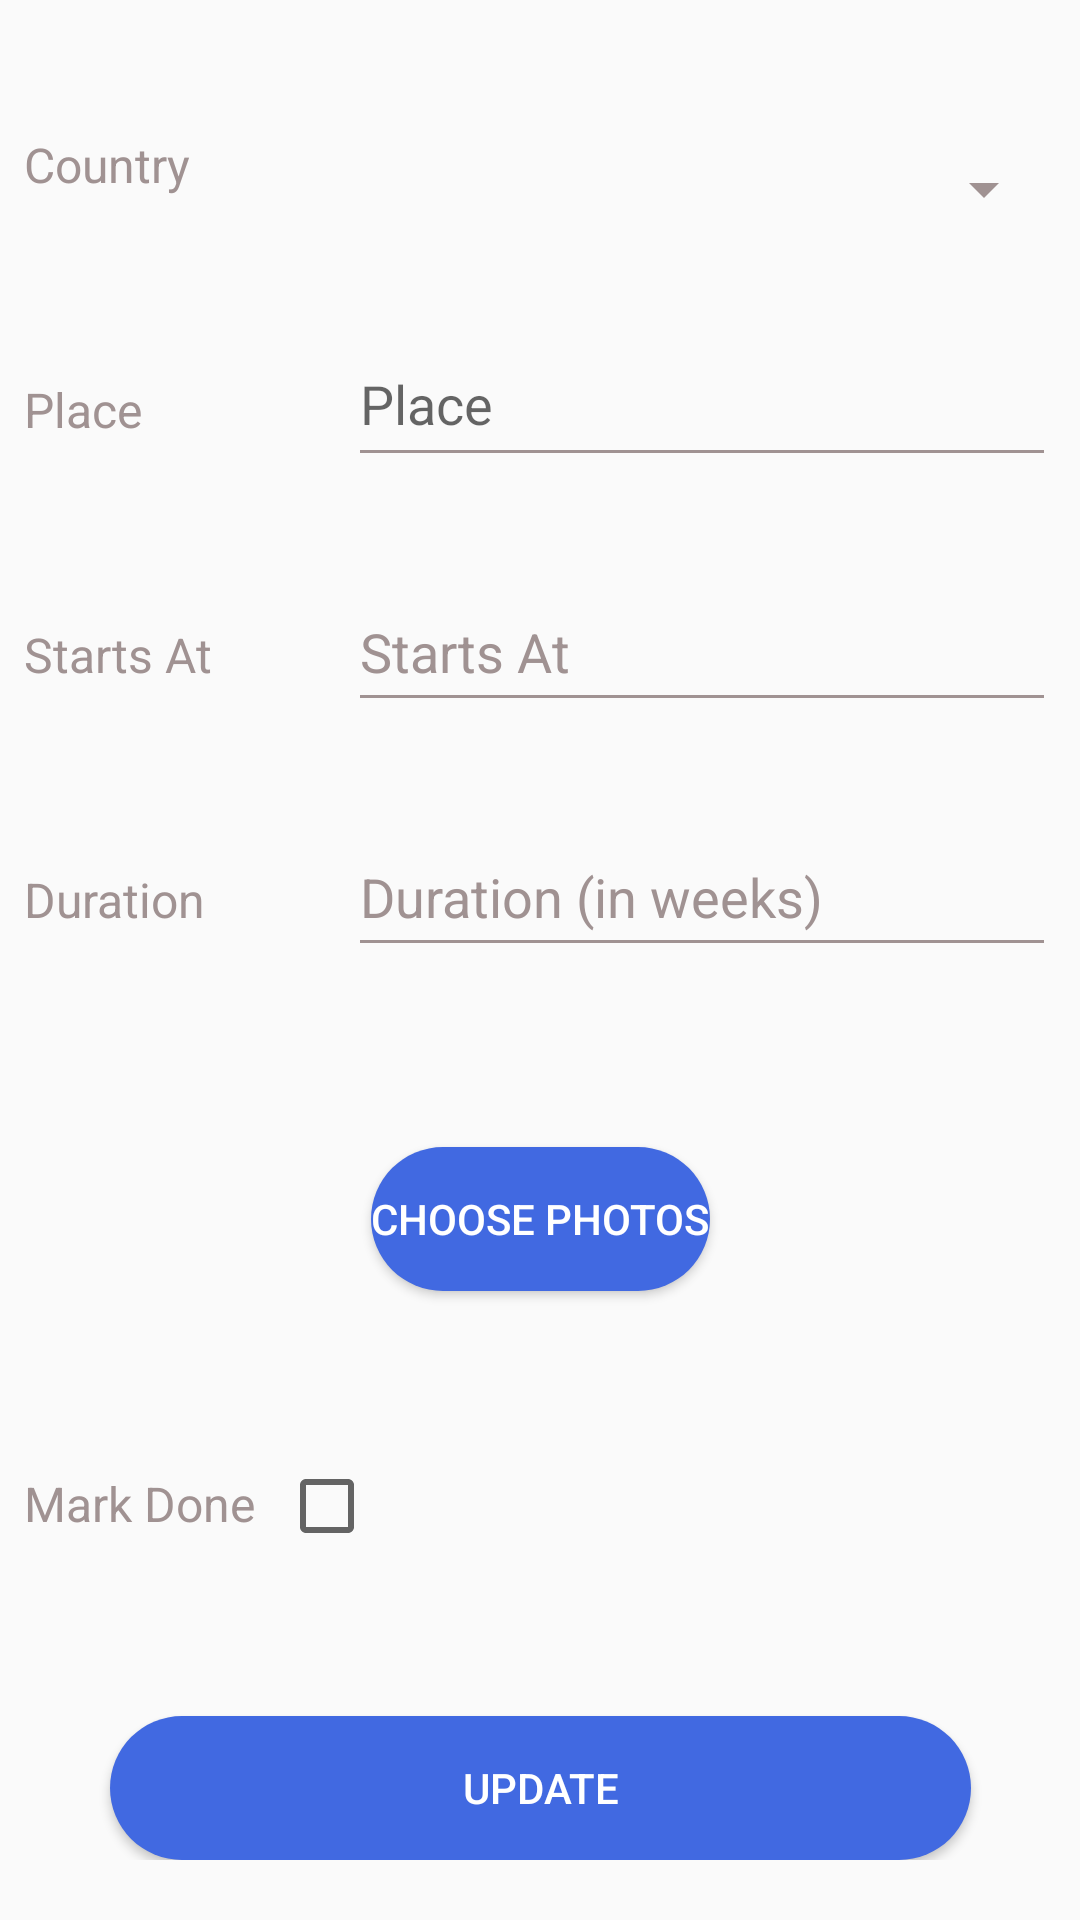

Produce the Android XML layout that renders to this screen, including the resource entries it uses.
<!-- AndroidManifest.xml: application theme Theme.ILinkTrip -->
<!-- res/layout/fragment_update_trip.xml -->
<?xml version="1.0" encoding="utf-8"?>
<ScrollView xmlns:android="http://schemas.android.com/apk/res/android"
    xmlns:app="http://schemas.android.com/apk/res-auto"
    xmlns:tools="http://schemas.android.com/tools"
    android:layout_width="match_parent"
    android:layout_height="match_parent">

    <androidx.constraintlayout.widget.ConstraintLayout
        android:id="@+id/update_trip_fragment_container"
        android:layout_width="match_parent"
        android:layout_height="wrap_content">


        <TextView
            android:id="@+id/update_trip_country_tv"
            android:layout_width="100dp"
            android:layout_height="0dp"
            android:layout_marginStart="8dp"
            android:layout_marginTop="44dp"
            android:text="Country"
            android:textColor="@color/info"
            android:textSize="16sp"
            app:layout_constraintStart_toStartOf="parent"
            app:layout_constraintTop_toTopOf="parent" />

        <Spinner
            android:id="@+id/update_trip_country_spinner"
            android:layout_width="0dp"
            android:layout_height="50dp"
            android:layout_marginStart="8dp"
            android:layout_marginTop="38dp"
            android:layout_marginEnd="8dp"
            android:backgroundTint="@color/info"
            app:layout_constraintEnd_toEndOf="parent"
            app:layout_constraintStart_toEndOf="@+id/update_trip_country_tv"
            app:layout_constraintTop_toTopOf="parent" />

        <TextView
            android:id="@+id/update_trip_place_tv"
            android:layout_width="100dp"
            android:layout_height="wrap_content"
            android:layout_marginStart="8dp"
            android:layout_marginTop="60dp"
            android:text="Place"
            android:textColor="@color/info"
            android:textSize="16sp"
            app:layout_constraintStart_toStartOf="parent"
            app:layout_constraintTop_toBottomOf="@+id/update_trip_country_tv" />

        <TextView
            android:id="@+id/update_trip_starts_at_tv"
            android:layout_width="100dp"
            android:layout_height="0dp"
            android:layout_marginStart="8dp"
            android:layout_marginTop="60dp"
            android:text="Starts At"
            android:textColor="@color/info"
            android:textSize="16sp"
            app:layout_constraintStart_toStartOf="parent"
            app:layout_constraintTop_toBottomOf="@+id/update_trip_place_tv" />

        <EditText
            android:id="@+id/update_trip_starts_at_et"
            android:layout_width="0dp"
            android:layout_height="50dp"
            android:layout_marginStart="8dp"
            android:layout_marginEnd="8dp"
            android:backgroundTint="@color/info"
            android:ems="10"
            android:inputType="text"
            android:text="Starts At"
            android:textColor="@color/info"
            app:layout_constraintBaseline_toBaselineOf="@+id/update_trip_starts_at_tv"
            app:layout_constraintEnd_toEndOf="parent"
            app:layout_constraintStart_toEndOf="@+id/update_trip_starts_at_tv" />

        <TextView
            android:id="@+id/update_trip_duration_tv"
            android:layout_width="100dp"
            android:layout_height="0dp"
            android:layout_marginStart="8dp"
            android:layout_marginTop="60dp"
            android:text="Duration"
            android:textColor="@color/info"
            android:textSize="16sp"
            app:layout_constraintStart_toStartOf="parent"
            app:layout_constraintTop_toBottomOf="@+id/update_trip_starts_at_tv" />

        <EditText
            android:id="@+id/update_trip_duration_et"
            android:layout_width="0dp"
            android:layout_height="50dp"
            android:layout_marginStart="8dp"
            android:layout_marginEnd="8dp"
            android:backgroundTint="@color/info"
            android:ems="10"
            android:inputType="number"
            android:text="Duration (in weeks)"
            android:textColor="@color/info"
            app:layout_constraintBaseline_toBaselineOf="@+id/update_trip_duration_tv"
            app:layout_constraintEnd_toEndOf="parent"
            app:layout_constraintStart_toEndOf="@+id/update_trip_duration_tv" />

        <Button
            android:id="@+id/update_trip_btn"
            android:layout_width="287dp"
            android:layout_height="wrap_content"
            android:layout_marginTop="60dp"
            android:background="@drawable/round_btn"
            android:text="Update"
            android:textColor="@color/white"
            app:layout_constraintBottom_toBottomOf="parent"
            app:layout_constraintEnd_toEndOf="parent"
            app:layout_constraintStart_toStartOf="parent"
            app:layout_constraintTop_toBottomOf="@+id/update_trip_mark_done_tv"
            app:layout_constraintVertical_bias="0.747" />

        <com.google.android.material.textfield.TextInputLayout
            android:id="@+id/update_trip_place_input_layout"
            android:layout_width="0dp"
            android:layout_height="wrap_content"
            android:layout_marginStart="8dp"
            android:layout_marginEnd="8dp"
            app:layout_constraintBaseline_toBaselineOf="@+id/update_trip_place_tv"
            app:layout_constraintEnd_toEndOf="parent"
            app:layout_constraintStart_toEndOf="@+id/update_trip_place_tv">

            <com.google.android.material.textfield.TextInputEditText
                android:id="@+id/update_trip_place_et"
                android:layout_width="match_parent"
                android:layout_height="50dp"
                android:backgroundTint="@color/info"
                android:hint="Place" />
        </com.google.android.material.textfield.TextInputLayout>

        <TextView
            android:id="@+id/update_trip_mark_done_tv"
            android:layout_width="wrap_content"
            android:layout_height="0dp"
            android:layout_marginStart="8dp"
            android:layout_marginTop="60dp"
            android:text="Mark Done"
            android:textColor="@color/info"
            android:textSize="16sp"
            app:layout_constraintStart_toStartOf="parent"
            app:layout_constraintTop_toBottomOf="@+id/update_trip_choose_photos_btn" />

        <CheckBox
            android:id="@+id/update_trip_mark_done_cb"
            android:layout_width="50dp"
            android:layout_height="50dp"
            android:layout_marginStart="8dp"
            app:layout_constraintBaseline_toBaselineOf="@+id/update_trip_mark_done_tv"
            app:layout_constraintStart_toEndOf="@+id/update_trip_mark_done_tv" />

        <Button
            android:id="@+id/update_trip_choose_photos_btn"
            android:layout_width="wrap_content"
            android:layout_height="0dp"
            android:layout_marginTop="60dp"
            android:background="@drawable/round_btn"
            android:text="Choose Photos"
            android:textColor="@color/white"
            app:layout_constraintEnd_toEndOf="parent"
            app:layout_constraintStart_toStartOf="parent"
            app:layout_constraintTop_toBottomOf="@+id/update_trip_duration_et" />

    </androidx.constraintlayout.widget.ConstraintLayout>
</ScrollView>
<!-- resources referenced by this layout -->
<resources>
  <color name="info">#A09292</color>
  <color name="white">#FFFFFFFF</color>
  <!-- drawable round_btn (drawable) -->
  <?xml version="1.0" encoding="utf-8"?>
  <shape xmlns:android="http://schemas.android.com/apk/res/android">
      <solid android:color="@color/primary_blue" />
      <corners
          android:bottomLeftRadius="45dp"
          android:bottomRightRadius="45dp"
          android:topLeftRadius="45dp"
          android:topRightRadius="45dp" />
  </shape>
  <style name="Theme.ILinkTrip" parent="Theme.AppCompat.Light.NoActionBar" />
  <color name="primary_blue">#4169E1</color>
</resources>
